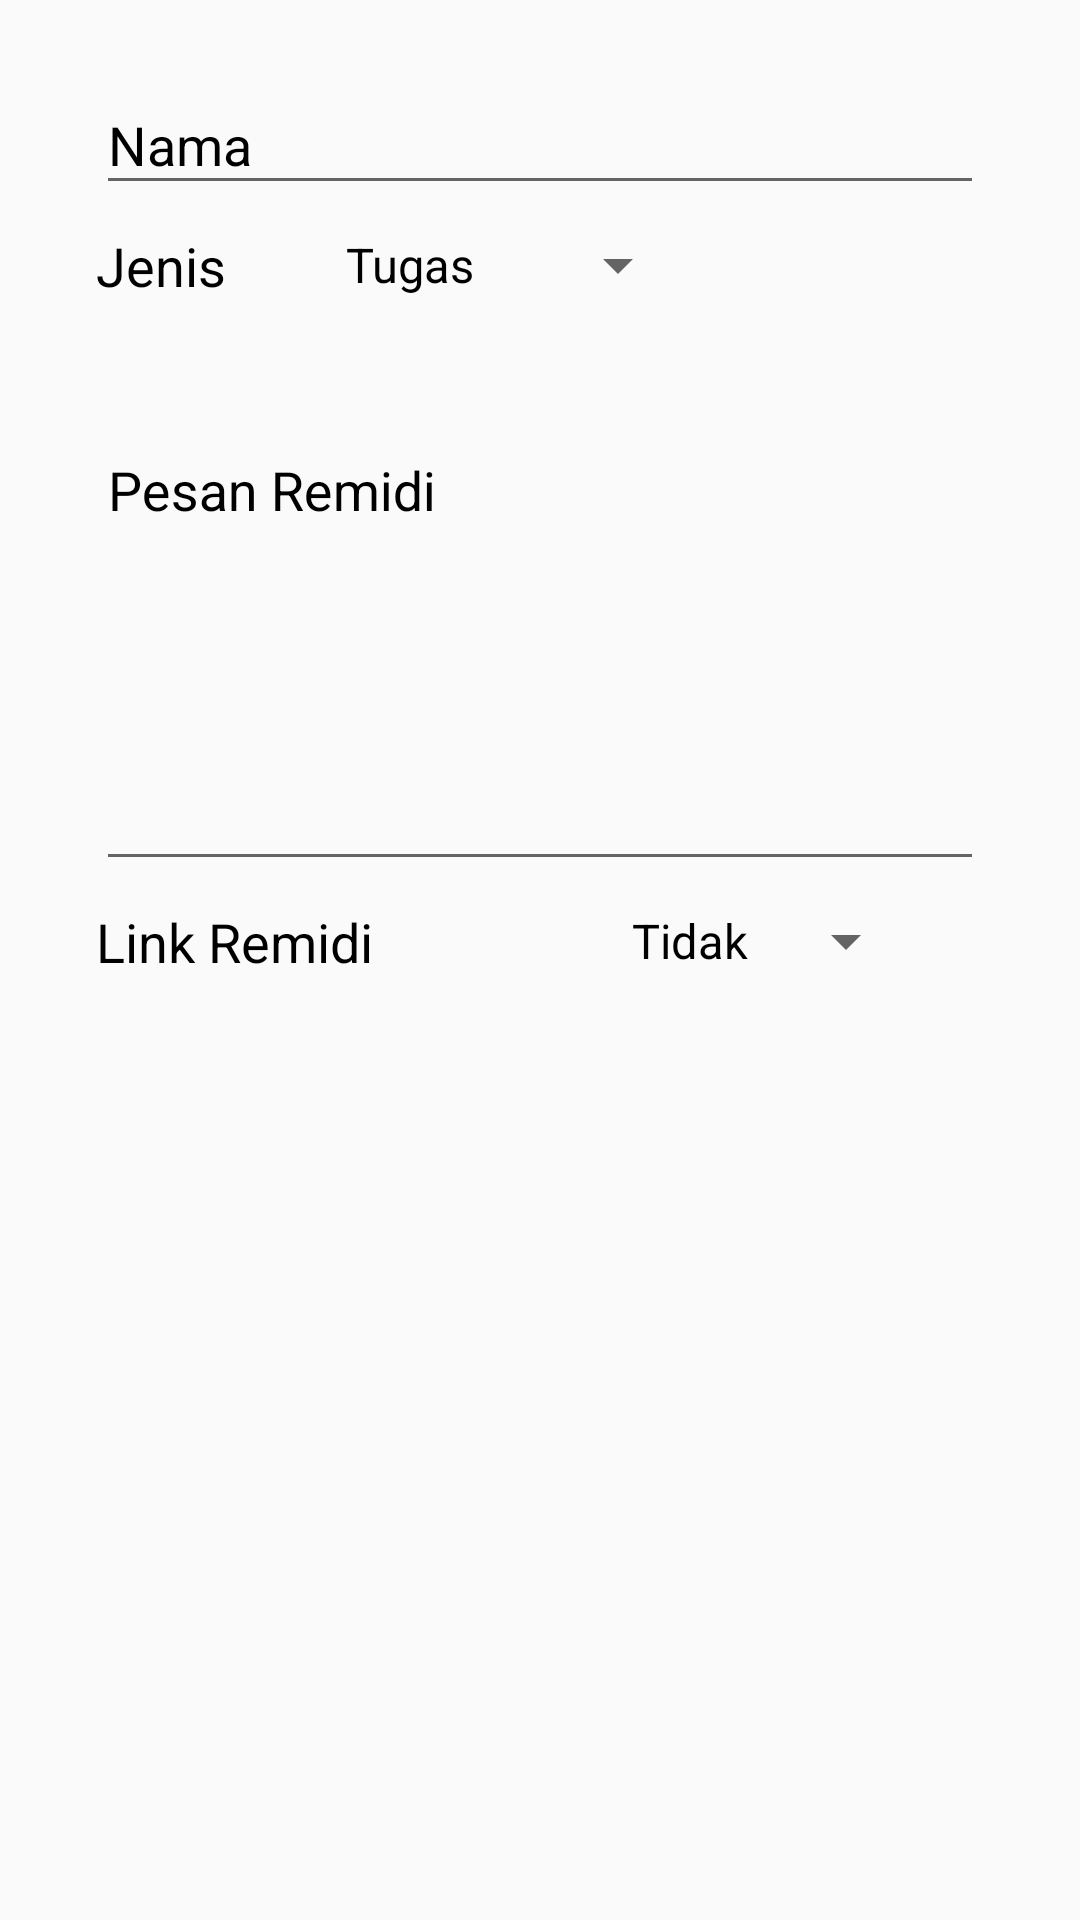

Reconstruct the res/layout file that produces this screen, plus the resources it refers to.
<!-- AndroidManifest.xml: application theme AppTheme -->
<!-- res/layout/fragment_edit_bab.xml -->
<ScrollView xmlns:android="http://schemas.android.com/apk/res/android"
    xmlns:app="http://schemas.android.com/apk/res-auto"
    xmlns:tools="http://schemas.android.com/tools"
    android:layout_width="match_parent"
    android:layout_height="match_parent"
    tools:context="id.sch.smktelkom_mlg.afinal.xirpl3163238.checkyourscore.fragment.EditBabFragment">

    <android.support.constraint.ConstraintLayout
        android:layout_width="match_parent"
        android:layout_height="wrap_content">

        <android.support.design.widget.TextInputLayout
            android:id="@+id/textInputLayout9"
            android:layout_width="match_parent"
            android:layout_height="wrap_content"
            android:layout_marginEnd="32dp"
            android:layout_marginStart="32dp"
            android:layout_marginTop="16dp"
            android:textColorHint="#000"
            app:layout_constraintEnd_toEndOf="parent"
            app:layout_constraintHorizontal_bias="0.0"
            app:layout_constraintStart_toStartOf="parent"
            app:layout_constraintTop_toTopOf="parent">

            <android.support.design.widget.TextInputEditText
                android:id="@+id/etTambahNilaiNama"
                android:layout_width="match_parent"
                android:layout_height="wrap_content"
                android:hint="Nama"
                android:textColor="#000"
                android:textColorHint="#000" />

        </android.support.design.widget.TextInputLayout>

        <TextView
            android:id="@+id/textView11"
            android:layout_width="wrap_content"
            android:layout_height="wrap_content"
            android:layout_marginStart="32dp"
            android:layout_marginTop="8dp"
            android:layout_weight="1"
            android:text="Jenis"
            android:textColor="#000"
            android:textSize="18sp"
            app:layout_constraintStart_toStartOf="parent"
            app:layout_constraintTop_toBottomOf="@+id/textInputLayout9" />

        <Spinner
            android:id="@+id/spnTambahBabJenis"
            android:layout_width="wrap_content"
            android:layout_height="wrap_content"
            android:layout_marginStart="32dp"
            android:layout_marginTop="8dp"
            android:entries="@array/jenis_nilai"
            app:layout_constraintStart_toEndOf="@+id/textView11"
            app:layout_constraintTop_toBottomOf="@+id/textInputLayout9" />

        <android.support.design.widget.TextInputLayout
            android:id="@+id/textInputLayout10"
            android:layout_width="match_parent"
            android:layout_height="wrap_content"
            android:layout_marginEnd="32dp"
            android:layout_marginStart="32dp"
            android:layout_marginTop="32dp"
            android:textColorHint="#000"
            app:layout_constraintEnd_toEndOf="parent"
            app:layout_constraintHorizontal_bias="0.0"
            app:layout_constraintStart_toStartOf="parent"
            app:layout_constraintTop_toBottomOf="@+id/textView11">

            <android.support.design.widget.TextInputEditText
                android:id="@+id/etTambahNilaiRemidi"
                android:layout_width="match_parent"
                android:layout_height="150dp"
                android:gravity="top"
                android:hint="Pesan Remidi"
                android:inputType="textMultiLine"
                android:textColor="#000" />
        </android.support.design.widget.TextInputLayout>

        <TextView
            android:id="@+id/textView12"
            android:layout_width="wrap_content"
            android:layout_height="wrap_content"
            android:layout_marginStart="32dp"
            android:layout_marginTop="8dp"
            android:text="Link Remidi"
            android:textColor="#000"
            android:textSize="18sp"
            app:layout_constraintStart_toStartOf="parent"
            app:layout_constraintTop_toBottomOf="@+id/textInputLayout10" />

        <Spinner
            android:id="@+id/spnTambahButuhLink"
            android:layout_width="wrap_content"
            android:layout_height="wrap_content"
            android:layout_marginStart="24dp"
            android:layout_marginTop="8dp"
            android:entries="@array/yes_no"
            app:layout_constraintEnd_toEndOf="parent"
            app:layout_constraintStart_toEndOf="@+id/textView12"
            app:layout_constraintTop_toBottomOf="@+id/textInputLayout10" />

        <android.support.design.widget.TextInputLayout
            android:id="@+id/tilRemidiLink"
            android:layout_width="match_parent"
            android:layout_height="wrap_content"
            android:layout_marginEnd="32dp"
            android:layout_marginStart="32dp"
            android:layout_marginTop="8dp"
            android:textColorHint="#000"
            android:visibility="invisible"
            app:layout_constraintEnd_toEndOf="parent"
            app:layout_constraintStart_toStartOf="parent"
            app:layout_constraintTop_toBottomOf="@+id/textView12">

            <android.support.design.widget.TextInputEditText
                android:id="@+id/etTambahLinkRemidi"
                android:layout_width="match_parent"
                android:layout_height="wrap_content"
                android:hint="Link"
                android:textColor="#000" />

        </android.support.design.widget.TextInputLayout>
    </android.support.constraint.ConstraintLayout>

</ScrollView>
<!-- resources referenced by this layout -->
<resources>
  <string-array name="jenis_nilai">
          <item>Tugas</item>
          <item>Ulangan</item>
      </string-array>
  <string-array name="yes_no">
          <item>Tidak</item>
          <item>Ya</item>
      </string-array>
  <style name="AppTheme" parent="Theme.AppCompat.Light.DarkActionBar">
          
          <item name="colorPrimary">@color/colorPrimary</item>
          <item name="colorPrimaryDark">@color/colorPrimaryDark</item>
          <item name="colorAccent">@color/colorAccent</item>
  
          <item name="android:textColor">@color/Hitam</item>
          <item name="android:textColorHint">@color/Hitam</item>
      </style>
  <color name="colorPrimary">#c9000a</color>
  <color name="colorPrimaryDark">#970005</color>
  <color name="colorAccent">#fc1925</color>
  <color name="Hitam">#000000</color>
</resources>
